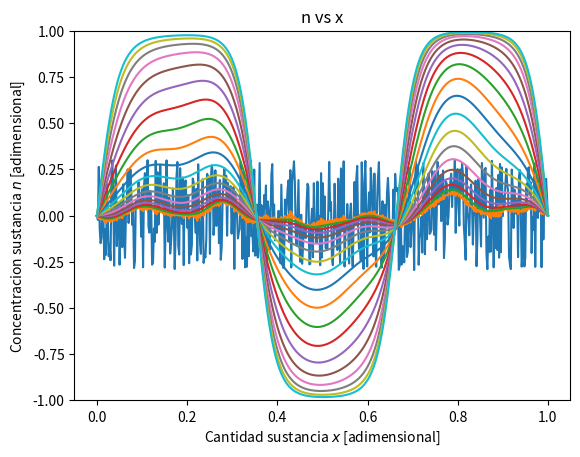

The script that saved this image:
'''

'''

from __future__ import division
import numpy as np
import matplotlib.pyplot as plt

np.random.seed(456764)  # Fijar semilla


def inicializa_T(T, N_steps, h):
    '''
    Rellena T con las condiciones iniciales del problema.
    '''
    c3 = np.random.uniform(low=-0.3, high=0.3, size=N_steps)

    for i in range(N_steps):
        T[i] = c3[i]

    #  Condiciones iniciales
    T[0] = 0
    T[-1] = 0

#  Crank nicolson y Euler explicito


def calcula_b(b, N_steps, r):
    for j in range(1, N_steps - 1):
        b[j] = r * T[j+1] + (dt * mu * (1 - T[j]**2) + 1 - 2 * r) * T[j] + \
               r * T[j-1]


def calcula_alpha_y_beta(alhpa, beta, b, r, N_Steps):
    Aplus = -1 * r
    Acero = (1 + 2 * r)
    Aminus = -1 * r
    alpha[0] = 0
    beta[0] = 0  # viene de la condicion de borde T(t, 0) = 1

    for i in range(1, N_steps):
        alpha[i] = -Aplus / (Acero + Aminus * alpha[i-1])
        beta[i] = (b[i] - Aminus * beta[i-1]) / (Aminus * alpha[i-1] + Acero)


def avanza_paso_temporal(T, T_next, alpha, beta, N_steps):
    T_next[0] = 0
    T_next[-1] = 0
    for i in range(N_steps - 2, 0, -1):
        T_next[i] = alpha[i] * T_next[i+1] + beta[i]


# - - - MAIN - - - #

mu = 1.5
gamma = 0.001
t_fin = 4
t_in = 0
N_pasos_temporales = 200
N_steps = 500
numero_pasos_t = N_pasos_temporales - 1
dt = (t_fin - t_in) / (numero_pasos_t)

h = 1 / (N_steps - 1)  # Donde xfin - xini = 1
r = gamma * dt / (2 * h**2)

T = np.zeros(N_steps)
T_next = np.zeros(N_steps)

b = np.zeros(N_steps)
alpha = np.zeros(N_steps)
beta = np.zeros(N_steps)

inicializa_T(T, N_steps, h)

# Guardar las soluciones en cada paso
T_solucion = np.zeros((N_pasos_temporales, N_steps))
T_solucion[0, :] = T.copy()

for i in range(1, N_pasos_temporales):
    calcula_b(b, N_steps, r)
    calcula_alpha_y_beta(alpha, beta, b, r, N_steps)
    avanza_paso_temporal(T, T_next, alpha, beta, N_steps)
    T = T_next.copy()
    T_solucion[i, :] = T.copy()


# - - - PLOTS - - - #

x = np.linspace(0, 1, N_steps)

fig = plt.figure(1)
fig.clf()
ax = fig.add_subplot(111)

for i in range(0, N_pasos_temporales, 10):
    ax.plot(x, T_solucion[i, :])
ax.set_ylim(-1, 1)
ax.set_xlabel("Cantidad sustancia $x$ [adimensional]")
ax.set_ylabel("Concentracion sustancia $n$ [adimensional]")
ax.set_title("n vs x")


plt.show()
plt.draw()
